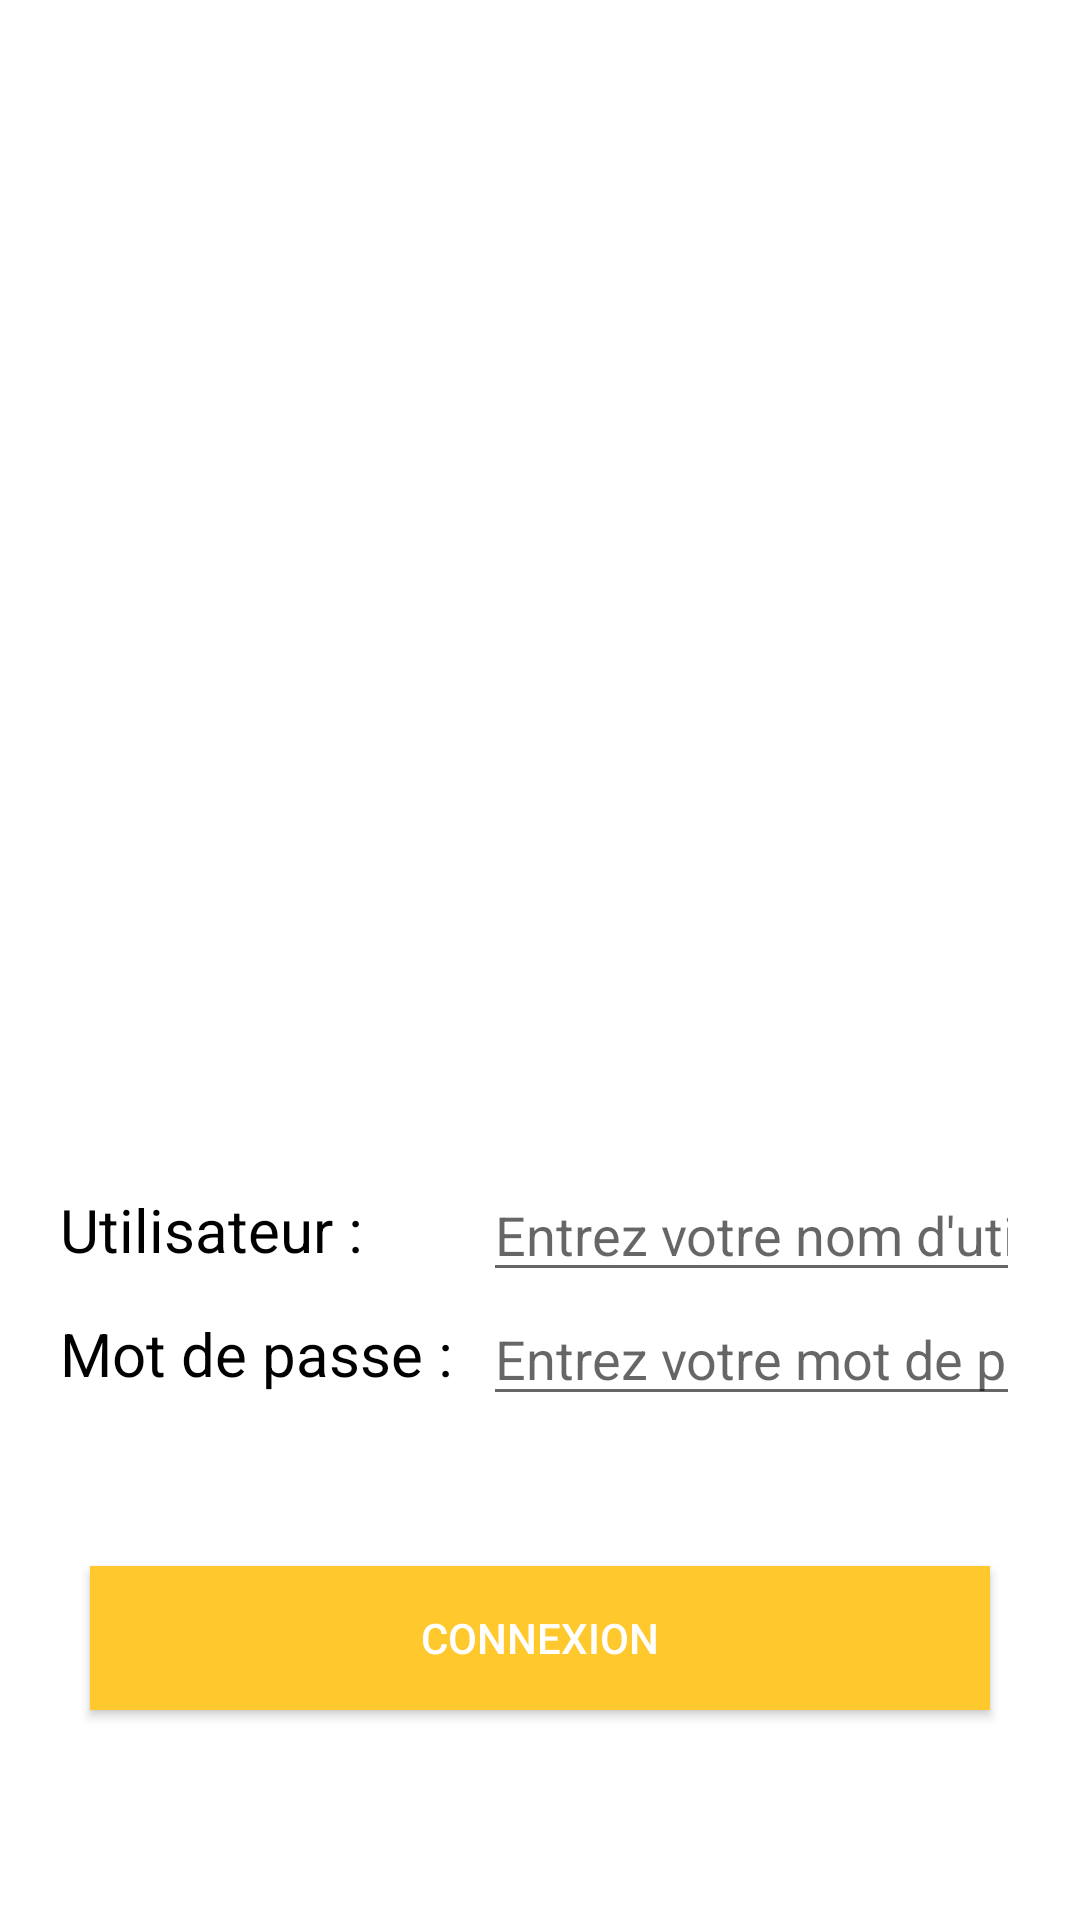

Here is an Android app screen rendered from its layout file. Give the layout XML and the strings, colors and styles it references.
<!-- AndroidManifest.xml: application theme AppTheme -->
<!-- res/layout/activity_connextion.xml -->
<?xml version="1.0" encoding="utf-8"?>
<RelativeLayout
    xmlns:android="http://schemas.android.com/apk/res/android"
    xmlns:tools="http://schemas.android.com/tools"
    android:layout_width="match_parent"
    android:layout_height="match_parent"
    tools:context=".Activity.ConnextionActivity"
    android:padding="20dp"
    android:background="@color/colorFullWhite">

    <ImageView
        android:layout_width="300dp"
        android:layout_height="270dp"
        android:layout_alignParentTop="true"
        android:layout_centerInParent="true"
        android:contentDescription="@string/logolilbro"
        android:src="@mipmap/logo_lil_bro"
        android:paddingTop="50dp" />

    <TextView
        android:id="@+id/textLogin"
        android:layout_width="wrap_content"
        android:layout_height="wrap_content"
        android:text="@string/loginText"
        android:textSize="20sp"
        android:gravity="center"
        android:layout_alignTop="@id/editLogin"
        android:layout_alignBottom="@id/editLogin"
        android:textColor="@color/colorFullBlack"
        />

    <EditText
        android:id="@+id/editLogin"
        android:inputType="text"
        android:layout_width="match_parent"
        android:layout_height="wrap_content"
        android:layout_above="@id/textPassword"
        android:autofillHints="@string/loginHint"
        android:layout_toEndOf="@+id/textLogin"
        android:layout_alignStart="@+id/editPassword"
        android:hint="@string/loginHint" />

    <TextView
        android:id="@+id/textPassword"
        android:layout_width="wrap_content"
        android:layout_height="wrap_content"
        android:text="@string/passwordText"
        android:textSize="20sp"
        android:layout_alignTop="@+id/editPassword"
        android:layout_alignBottom="@id/editPassword"
        android:gravity="center"
        android:textColor="@color/colorFullBlack"
        />

    <EditText
        android:id="@+id/editPassword"
        android:layout_width="match_parent"
        android:layout_height="wrap_content"
        android:layout_toEndOf="@+id/textPassword"
        android:layout_marginStart="10dp"
        android:inputType="textPassword"
        android:layout_above="@id/buttonConnexion"
        android:hint="@string/passwordHint"
        android:autofillHints="@string/passwordHint"
        />

    <Button
        android:id="@+id/buttonConnexion"
        android:layout_width="300dp"
        android:layout_height="wrap_content"
        android:layout_alignParentBottom="true"
        android:layout_marginTop="50dp"
        android:layout_marginBottom="50dp"
        android:layout_centerHorizontal="true"
        android:text="@string/buttonConnexion"
        android:textColor="@color/colorFullWhite"
        android:background="@color/colorYellowGold"/>

    <ProgressBar
        android:id="@+id/progressBar"
        style="?android:attr/progressBarStyle"
        android:layout_width="wrap_content"
        android:layout_height="wrap_content"
        android:layout_alignParentBottom="true"
        android:layout_centerHorizontal="true"
        android:layout_marginBottom="40dp"
        android:visibility="invisible"
        />


</RelativeLayout>
<!-- resources referenced by this layout -->
<resources>
  <color name="colorFullBlack">#000000</color>
  <color name="colorFullWhite">#FFFFFF</color>
  <color name="colorYellowGold">#FFC82D</color>
  <!-- mipmap logo_lil_bro (mipmap-anydpi-v26) -->
  <?xml version="1.0" encoding="utf-8"?>
  <adaptive-icon xmlns:android="http://schemas.android.com/apk/res/android">
      <background android:drawable="@mipmap/logo_lil_bro_background"/>
      <foreground android:drawable="@mipmap/logo_lil_bro_foreground"/>
  </adaptive-icon>
  <string name="buttonConnexion">Connexion</string>
  <string name="loginHint">Entrez votre nom d\'utilisateur </string>
  <string name="loginText">Utilisateur :</string>
  <string name="logolilbro">LogoLilBro</string>
  <string name="passwordHint">Entrez votre mot de passe</string>
  <string name="passwordText">Mot de passe :</string>
  <style name="AppTheme" parent="Theme.AppCompat.Light.NoActionBar">
          
          <item name="colorPrimary">@color/colorFullWhite</item>
          <item name="colorPrimaryDark">@color/colorFullBlack</item>
          <item name="colorAccent">@color/colorYellowGold</item>
      </style>
</resources>
